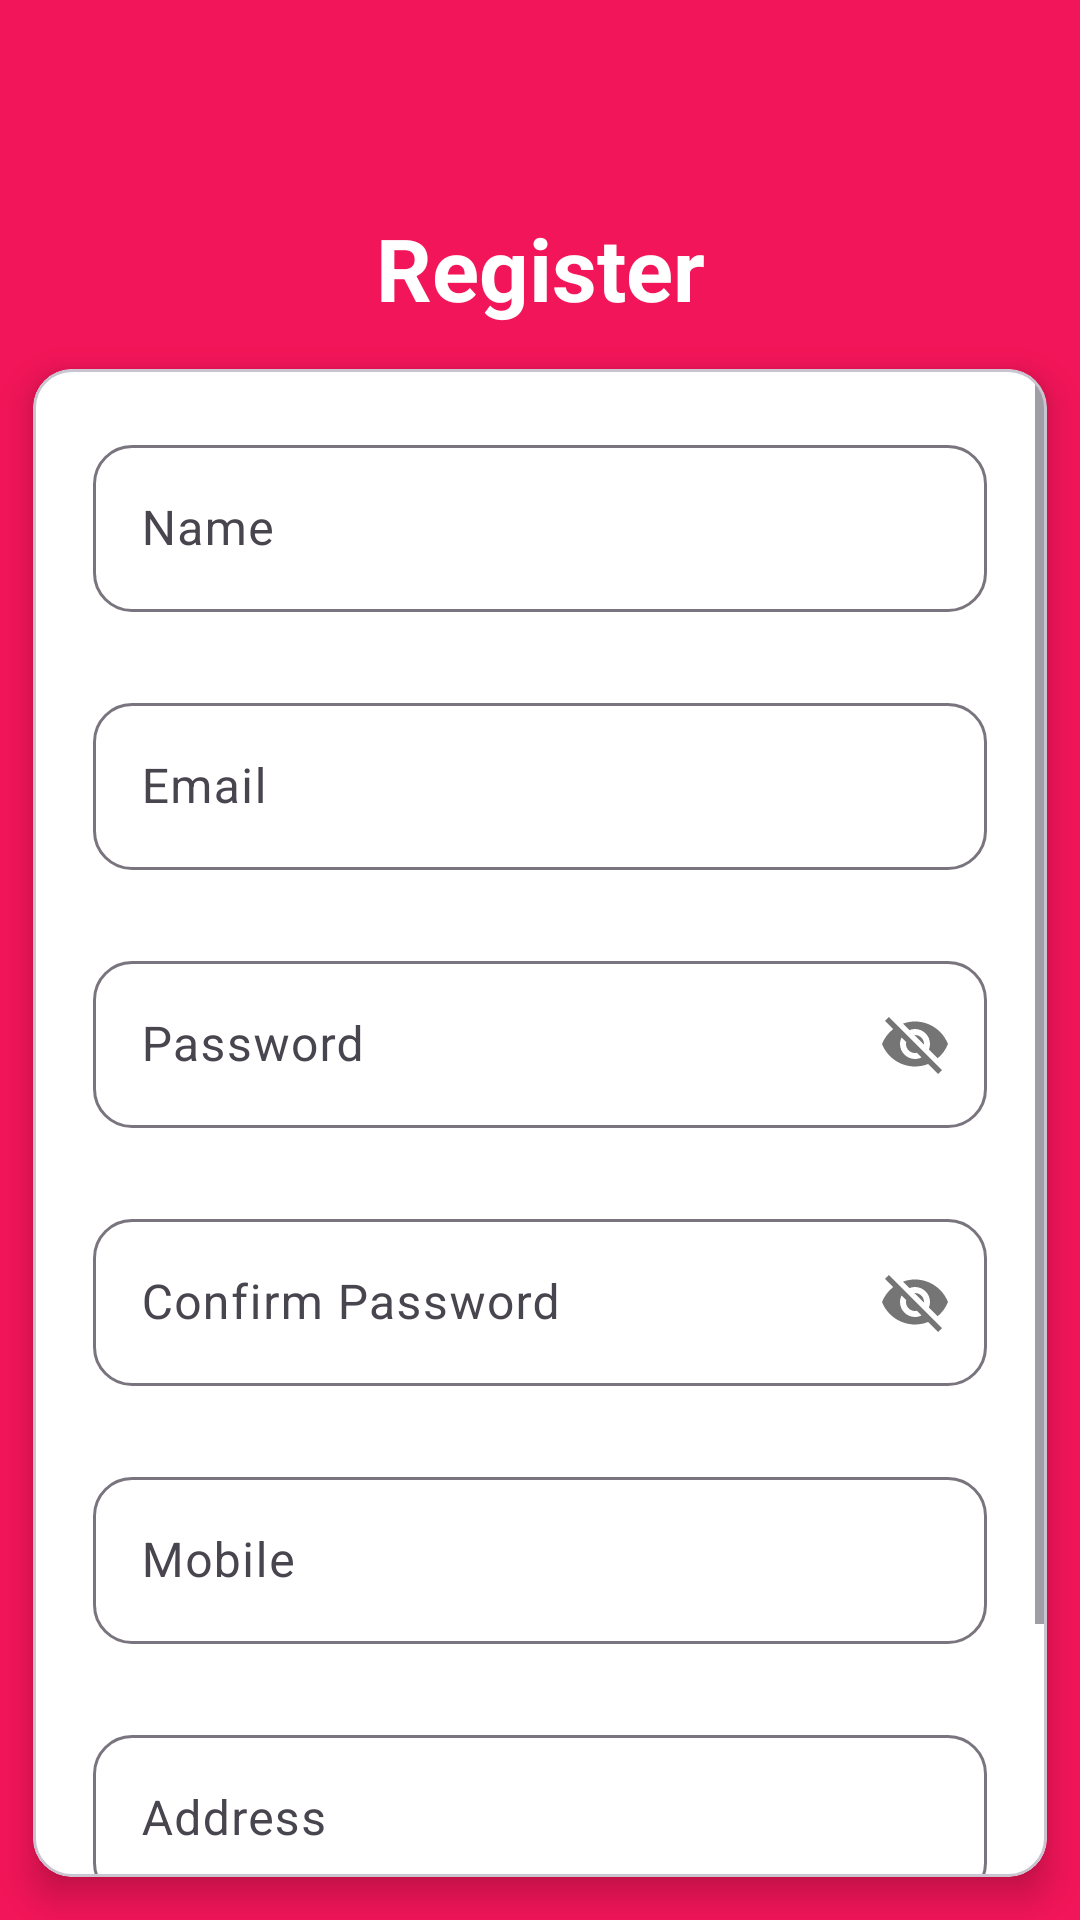

Produce the Android XML layout that renders to this screen, including the resource entries it uses.
<!-- AndroidManifest.xml: application theme Theme.CourseApp -->
<!-- res/layout/activity_register.xml -->
<?xml version="1.0" encoding="utf-8"?>
<LinearLayout xmlns:android="http://schemas.android.com/apk/res/android"
    xmlns:app="http://schemas.android.com/apk/res-auto"
    xmlns:tools="http://schemas.android.com/tools"
    android:layout_width="match_parent"
    android:layout_height="match_parent"
    android:orientation="vertical"
    android:background="@color/primary"
    tools:context=".acitvity.RegisterActivity">

    <RelativeLayout
        android:layout_width="match_parent"
        android:layout_height="wrap_content"
        >

        <ImageButton
            android:id="@+id/backBtn"
            android:layout_width="40dp"
            android:layout_height="40dp"
            android:layout_marginStart="10dp"
            android:layout_marginTop="10dp"
            android:layout_marginEnd="10dp"
            android:layout_marginBottom="10dp"
            android:background="@android:color/transparent"
            android:src="@drawable/back_arrow" />


        <ImageButton
            android:id="@+id/gpsBtn"
            android:layout_width="40dp"
            android:layout_height="40dp"
            android:layout_marginStart="10dp"
            android:layout_marginTop="10dp"
            android:layout_marginEnd="20dp"
            android:layout_alignParentEnd="true"
            android:layout_marginBottom="10dp"
            android:background="@android:color/transparent"
            android:src="@drawable/location" />

    </RelativeLayout>


    <TextView
        android:layout_width="match_parent"
        android:layout_height="wrap_content"
        android:text="Register"
        android:textStyle="bold"
        android:textSize="29sp"
        android:textColor="@color/white"
        android:textAlignment="center"
        android:layout_marginTop="10dp"/>


    <com.google.android.material.card.MaterialCardView
        android:layout_width="match_parent"
        android:layout_height="wrap_content"
        app:cardCornerRadius="13dp"
        app:cardElevation="7dp"
        app:cardBackgroundColor="@color/white"
        android:id="@+id/cv1"
        app:cardUseCompatPadding="true"
        >

        <ScrollView
            android:layout_width="match_parent"
            android:layout_height="wrap_content">

            <LinearLayout
                android:layout_width="match_parent"
                android:layout_height="wrap_content"
                android:orientation="vertical"
                >

                <com.google.android.material.textfield.TextInputLayout
                    android:layout_width="match_parent"
                    android:layout_height="wrap_content"
                    android:id="@+id/nameTill"
                    android:layout_marginTop="20dp"
                    android:layout_marginBottom="5dp"
                    app:boxCornerRadiusBottomStart="13dp"
                    app:boxCornerRadiusBottomEnd="13dp"
                    app:boxCornerRadiusTopEnd="13dp"
                    app:boxCornerRadiusTopStart="13dp"
                    android:layout_marginLeft="20dp"
                    android:layout_marginRight="20dp"
                    >

                    <EditText
                        android:layout_width="match_parent"
                        android:layout_height="wrap_content"
                        android:hint="Name"
                        android:inputType="textPersonName"
                        android:id="@+id/edtName"/>


                </com.google.android.material.textfield.TextInputLayout>


                <com.google.android.material.textfield.TextInputLayout
                    android:layout_width="match_parent"
                    android:layout_height="wrap_content"
                    android:id="@+id/emailTill"
                    android:layout_marginTop="20dp"
                    android:layout_marginBottom="5dp"
                    app:boxCornerRadiusBottomStart="13dp"
                    app:boxCornerRadiusBottomEnd="13dp"
                    app:boxCornerRadiusTopEnd="13dp"
                    app:boxCornerRadiusTopStart="13dp"
                    android:layout_marginLeft="20dp"
                    android:layout_marginRight="20dp">

                    <EditText
                        android:layout_width="match_parent"
                        android:layout_height="wrap_content"
                        android:hint="Email"
                        android:id="@+id/edtEmail"/>

                </com.google.android.material.textfield.TextInputLayout>

                <com.google.android.material.textfield.TextInputLayout
                    android:layout_width="match_parent"
                    android:layout_height="wrap_content"
                    android:id="@+id/passTill"
                    app:boxCornerRadiusBottomStart="13dp"
                    app:boxCornerRadiusBottomEnd="13dp"
                    app:boxCornerRadiusTopEnd="13dp"
                    app:boxCornerRadiusTopStart="13dp"
                    app:passwordToggleEnabled="true"
                    android:layout_marginTop="20dp"
                    android:layout_marginBottom="5dp"
                    android:layout_marginLeft="20dp"
                    android:layout_marginRight="20dp">

                    <EditText
                        android:layout_width="match_parent"
                        android:layout_height="wrap_content"
                        android:hint="Password"
                        android:id="@+id/edtPass"/>


                </com.google.android.material.textfield.TextInputLayout>


                <com.google.android.material.textfield.TextInputLayout
                    android:layout_width="match_parent"
                    android:layout_height="wrap_content"
                    android:id="@+id/confirmPassTill"
                    app:boxCornerRadiusBottomStart="13dp"
                    app:boxCornerRadiusBottomEnd="13dp"
                    app:boxCornerRadiusTopEnd="13dp"
                    app:boxCornerRadiusTopStart="13dp"
                    app:passwordToggleEnabled="true"
                    android:layout_marginTop="20dp"
                    android:layout_marginBottom="5dp"
                    app:helperTextTextColor="@color/primary"
                    android:layout_marginLeft="20dp"
                    android:layout_marginRight="20dp">

                    <EditText
                        android:layout_width="match_parent"
                        android:layout_height="wrap_content"
                        android:hint="Confirm Password"
                        android:id="@+id/edtConfirmPass"/>


                </com.google.android.material.textfield.TextInputLayout>

                <com.google.android.material.textfield.TextInputLayout
                    android:layout_width="match_parent"
                    android:layout_height="wrap_content"
                    android:id="@+id/mobileTill"
                    android:layout_marginTop="20dp"
                    app:boxCornerRadiusBottomStart="13dp"
                    app:boxCornerRadiusBottomEnd="13dp"
                    app:boxCornerRadiusTopEnd="13dp"
                    app:boxCornerRadiusTopStart="13dp"
                    app:counterMaxLength="10"
                    android:layout_marginBottom="5dp"
                    app:helperTextTextColor="@color/primary"
                    android:layout_marginLeft="20dp"
                    android:layout_marginRight="20dp">

                    <EditText
                        android:layout_width="match_parent"
                        android:layout_height="wrap_content"
                        android:hint="Mobile"
                        android:inputType="number"
                        android:id="@+id/edtMobile"/>


                </com.google.android.material.textfield.TextInputLayout>

                <com.google.android.material.textfield.TextInputLayout
                    android:layout_width="match_parent"
                    android:layout_height="wrap_content"
                    android:id="@+id/addressTill"
                    android:layout_marginTop="20dp"
                    app:boxCornerRadiusBottomStart="13dp"
                    app:boxCornerRadiusBottomEnd="13dp"
                    app:boxCornerRadiusTopEnd="13dp"
                    app:boxCornerRadiusTopStart="13dp"
                    app:counterMaxLength="10"
                    android:layout_marginBottom="5dp"
                    app:helperTextTextColor="@color/primary"
                    android:layout_marginLeft="20dp"
                    android:layout_marginRight="20dp">

                    <EditText
                        android:layout_width="match_parent"
                        android:layout_height="wrap_content"
                        android:hint="Address"
                        android:inputType="textMultiLine"
                        android:id="@+id/edtAddress"/>


                </com.google.android.material.textfield.TextInputLayout>



                <Button
                    android:layout_width="match_parent"
                    android:layout_height="wrap_content"
                    android:text="Register"
                    android:background="@drawable/custom_button_back"
                    android:id="@+id/btnRegister"
                    android:layout_marginTop="20dp"
                    android:layout_marginRight="20dp"
                    android:layout_marginLeft="20dp"
                    android:layout_marginBottom="20dp"
                    />

            </LinearLayout>


        </ScrollView>

    </com.google.android.material.card.MaterialCardView>



</LinearLayout>
<!-- resources referenced by this layout -->
<resources>
  <color name="primary">#F31559</color>
  <color name="white">#ffffff</color>
  <!-- drawable custom_button_back (drawable) -->
  <?xml version="1.0" encoding="utf-8"?>
  <shape xmlns:android="http://schemas.android.com/apk/res/android"
      android:shape="rectangle">
  
      <solid android:color="@color/primary"/>
      <stroke android:color="@color/primary"
          android:width="2dp"/>
      <corners android:radius="8dp"/>
  </shape>
  <style name="Theme.CourseApp" parent="Base.Theme.CourseApp" />
  <style name="Base.Theme.CourseApp" parent="Theme.Material3.DayNight.NoActionBar">
          
          
          <item name="colorPrimary">@color/primary</item>
          <item name="colorPrimaryVariant">@color/primary</item>
          <item name="colorOnPrimary">@color/white</item>
          
          <item name="colorSecondary">@color/secondary</item>
          <item name="colorSecondaryVariant">@color/tertiary</item>
          <item name="colorOnSecondary">@color/black</item>
  
          <item name="android:statusBarColor">@color/primaryDark</item>
  
      </style>
  <color name="secondary">#EEEEEE</color>
  <color name="tertiary">#FE0000</color>
  <color name="black">#000000</color>
  <color name="primaryDark">#ED2B2A</color>
</resources>
